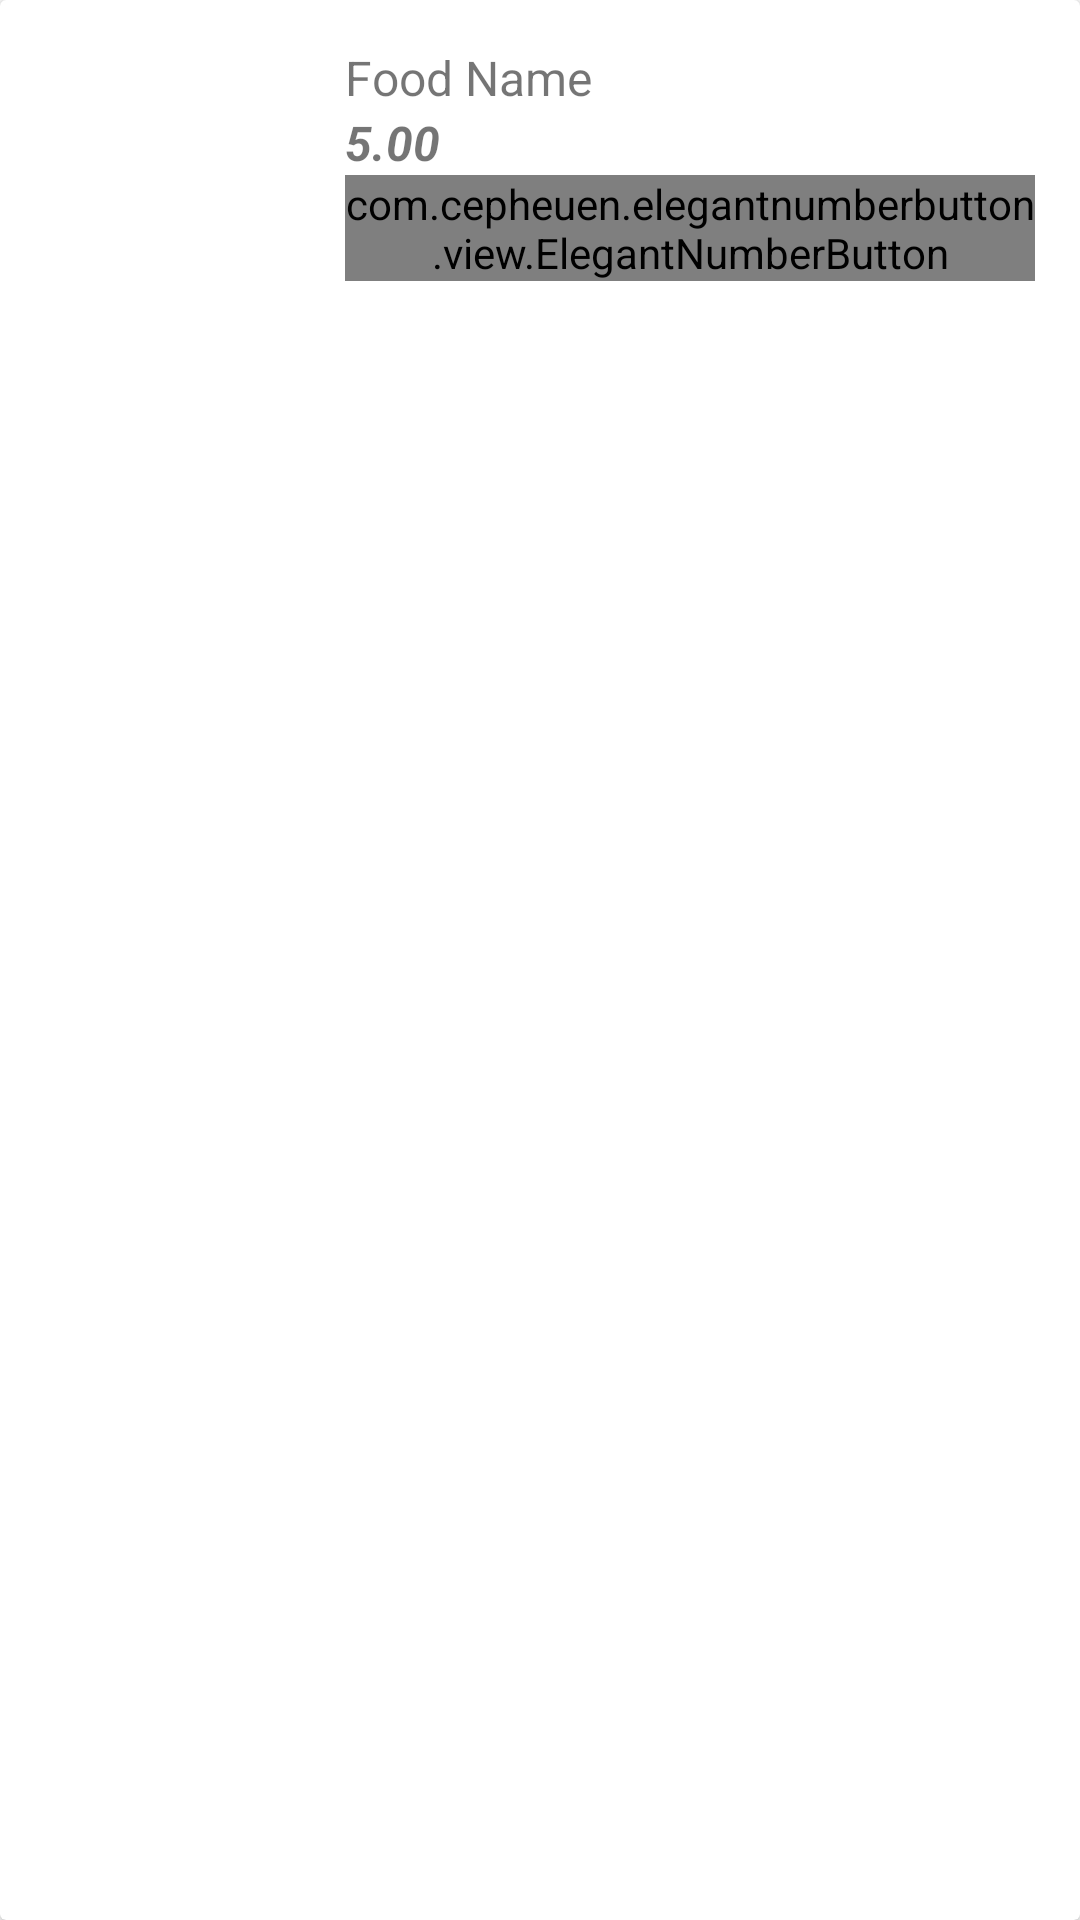

This screen was rendered from an Android layout file. Write that file and the resources it references.
<!-- AndroidManifest.xml: application theme Theme.MyRestaurantClientKotlin -->
<!-- res/layout/layout_cart_item.xml -->
<?xml version="1.0" encoding="utf-8"?>
<androidx.cardview.widget.CardView xmlns:android="http://schemas.android.com/apk/res/android"
    android:layout_width="match_parent"
    android:layout_height="wrap_content"
    xmlns:app="http://schemas.android.com/apk/res-auto"
    android:layout_marginBottom="10dp">

    <LinearLayout
        android:layout_width="match_parent"
        android:layout_height="wrap_content"
        android:orientation="horizontal"
        android:gravity="center_vertical">

        <ImageView
            android:id="@+id/img_food"
            android:layout_width="100dp"
            android:layout_height="100dp"
            android:scaleType="fitXY"
            android:src="@drawable/ic_shopping_bag_24" />

        <LinearLayout
            android:layout_width="match_parent"
            android:layout_height="wrap_content"
            android:gravity="center_vertical"
            android:orientation="vertical"
            android:padding="15dp">

            <TextView
                android:id="@+id/txt_food_name"
                android:layout_width="match_parent"
                android:layout_height="wrap_content"
                android:text="Food Name"
                android:textSize="16sp" />

            <TextView
                android:id="@+id/txt_food_price"
                android:layout_width="match_parent"
                android:layout_height="wrap_content"
                android:text="5.00"
                android:textSize="16sp"
                android:textStyle="italic|bold" />

            <com.cepheuen.elegantnumberbutton.view.ElegantNumberButton
                android:id="@+id/btn_num_food"
                android:layout_width="wrap_content"
                android:layout_height="wrap_content"
                android:layout_gravity="right"
                app:backGroundColor="@color/colorAccent" />


        </LinearLayout>

    </LinearLayout>

</androidx.cardview.widget.CardView>
<!-- resources referenced by this layout -->
<resources>
  <style name="Theme.MyRestaurantClientKotlin" parent="Theme.MaterialComponents.Light.NoActionBar">
          
          <item name="colorPrimary">@color/purple_500</item>
          <item name="colorPrimaryVariant">@color/purple_700</item>
          <item name="colorOnPrimary">@color/white</item>
          
          <item name="colorSecondary">@color/teal_200</item>
          <item name="colorSecondaryVariant">@color/teal_700</item>
          <item name="colorOnSecondary">@color/black</item>
          
          <item name="android:statusBarColor" tools:targetApi="l">?attr/colorPrimaryVariant</item>
          
      </style>
  <color name="purple_500">#FF6200EE</color>
  <color name="purple_700">#FF3700B3</color>
  <color name="white">#FFFFFFFF</color>
  <color name="teal_200">#FF03DAC5</color>
  <color name="teal_700">#FF018786</color>
  <color name="black">#FF000000</color>
  <!-- not gathered from this repository: default colours our renderer supplied (Android Studio template values) -->
  <color name="colorAccent">#FF03DAC5</color>
</resources>
